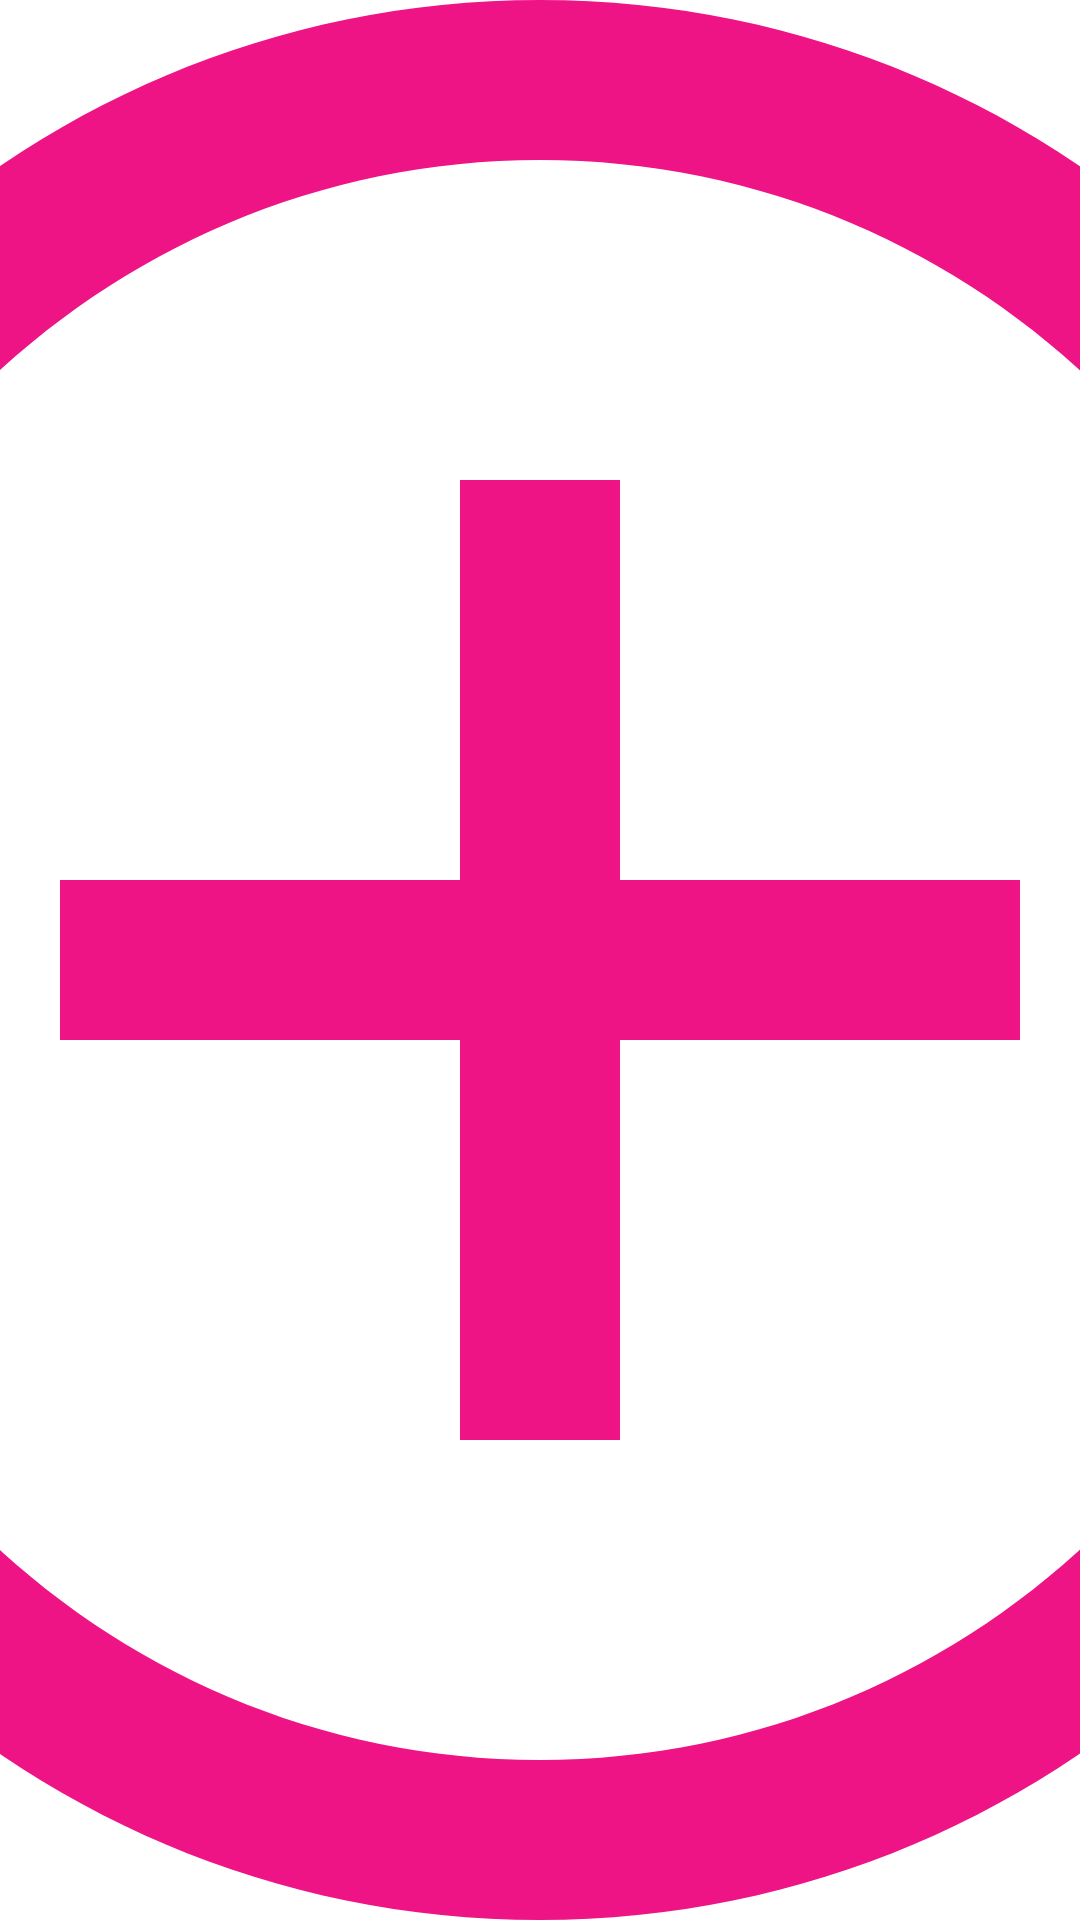

Layout XML and referenced resources for this Android screen:
<!-- AndroidManifest.xml: application theme Theme.Lab1 -->
<!-- res/layout/button.xml -->
<?xml version="1.0" encoding="utf-8"?>
<ImageButton xmlns:app="http://schemas.android.com/apk/res-auto"
        xmlns:android="http://schemas.android.com/apk/res/android"
        android:layout_width="100dp"
        android:layout_height="100dp"
        android:scaleType="centerCrop"
        android:background="@color/transparent"
        app:iconPadding="0dp"
        android:insetBottom="0dp"
        android:insetTop="0dp"
        app:elevation="0dp"
        android:insetLeft="0dp"
        android:insetRight="0dp"
        android:padding="0dp"
        android:layout_margin="6dp"
        android:src="@drawable/plus"
        android:layout_weight="1" />
<!-- resources referenced by this layout -->
<resources>
  <color name="transparent">#00000000</color>
  <!-- drawable plus (drawable) -->
  <vector xmlns:android="http://schemas.android.com/apk/res/android"
      android:width="100dp"
      android:height="100dp"
      android:viewportWidth="24"
      android:viewportHeight="24">
      <path
              android:fillColor="@color/foreground"
              android:pathData="M12 2c5.514 0 10 4.486 10 10s-4.486 10-10 10-10-4.486-10-10 4.486-10 10-10zm0-2c-6.627 0-12 5.373-12 12s5.373 12 12 12 12-5.373 12-12-5.373-12-12-12zm6 13h-5v5h-2v-5h-5v-2h5v-5h2v5h5v2z"/>
  </vector>
  <style name="Theme.Lab1" parent="Theme.MaterialComponents.DayNight.NoActionBar">
          
          <item name="colorPrimary">@color/purple_500</item>
          <item name="colorPrimaryVariant">@color/purple_700</item>
          <item name="colorOnPrimary">@color/white</item>
          
          <item name="colorSecondary">@color/black</item>
          <item name="colorSecondaryVariant">@color/teal_700</item>
          <item name="colorOnSecondary">@color/black</item>
          
          <item name="android:statusBarColor" tools:targetApi="l">@color/transparent</item>
          
      </style>
  <color name="foreground">#EF1485</color>
  <color name="purple_500">#FF6200EE</color>
  <color name="purple_700">#FF3700B3</color>
  <color name="white">#FFFFFFFF</color>
  <color name="black">#FF000000</color>
  <color name="teal_700">#FF018786</color>
</resources>
